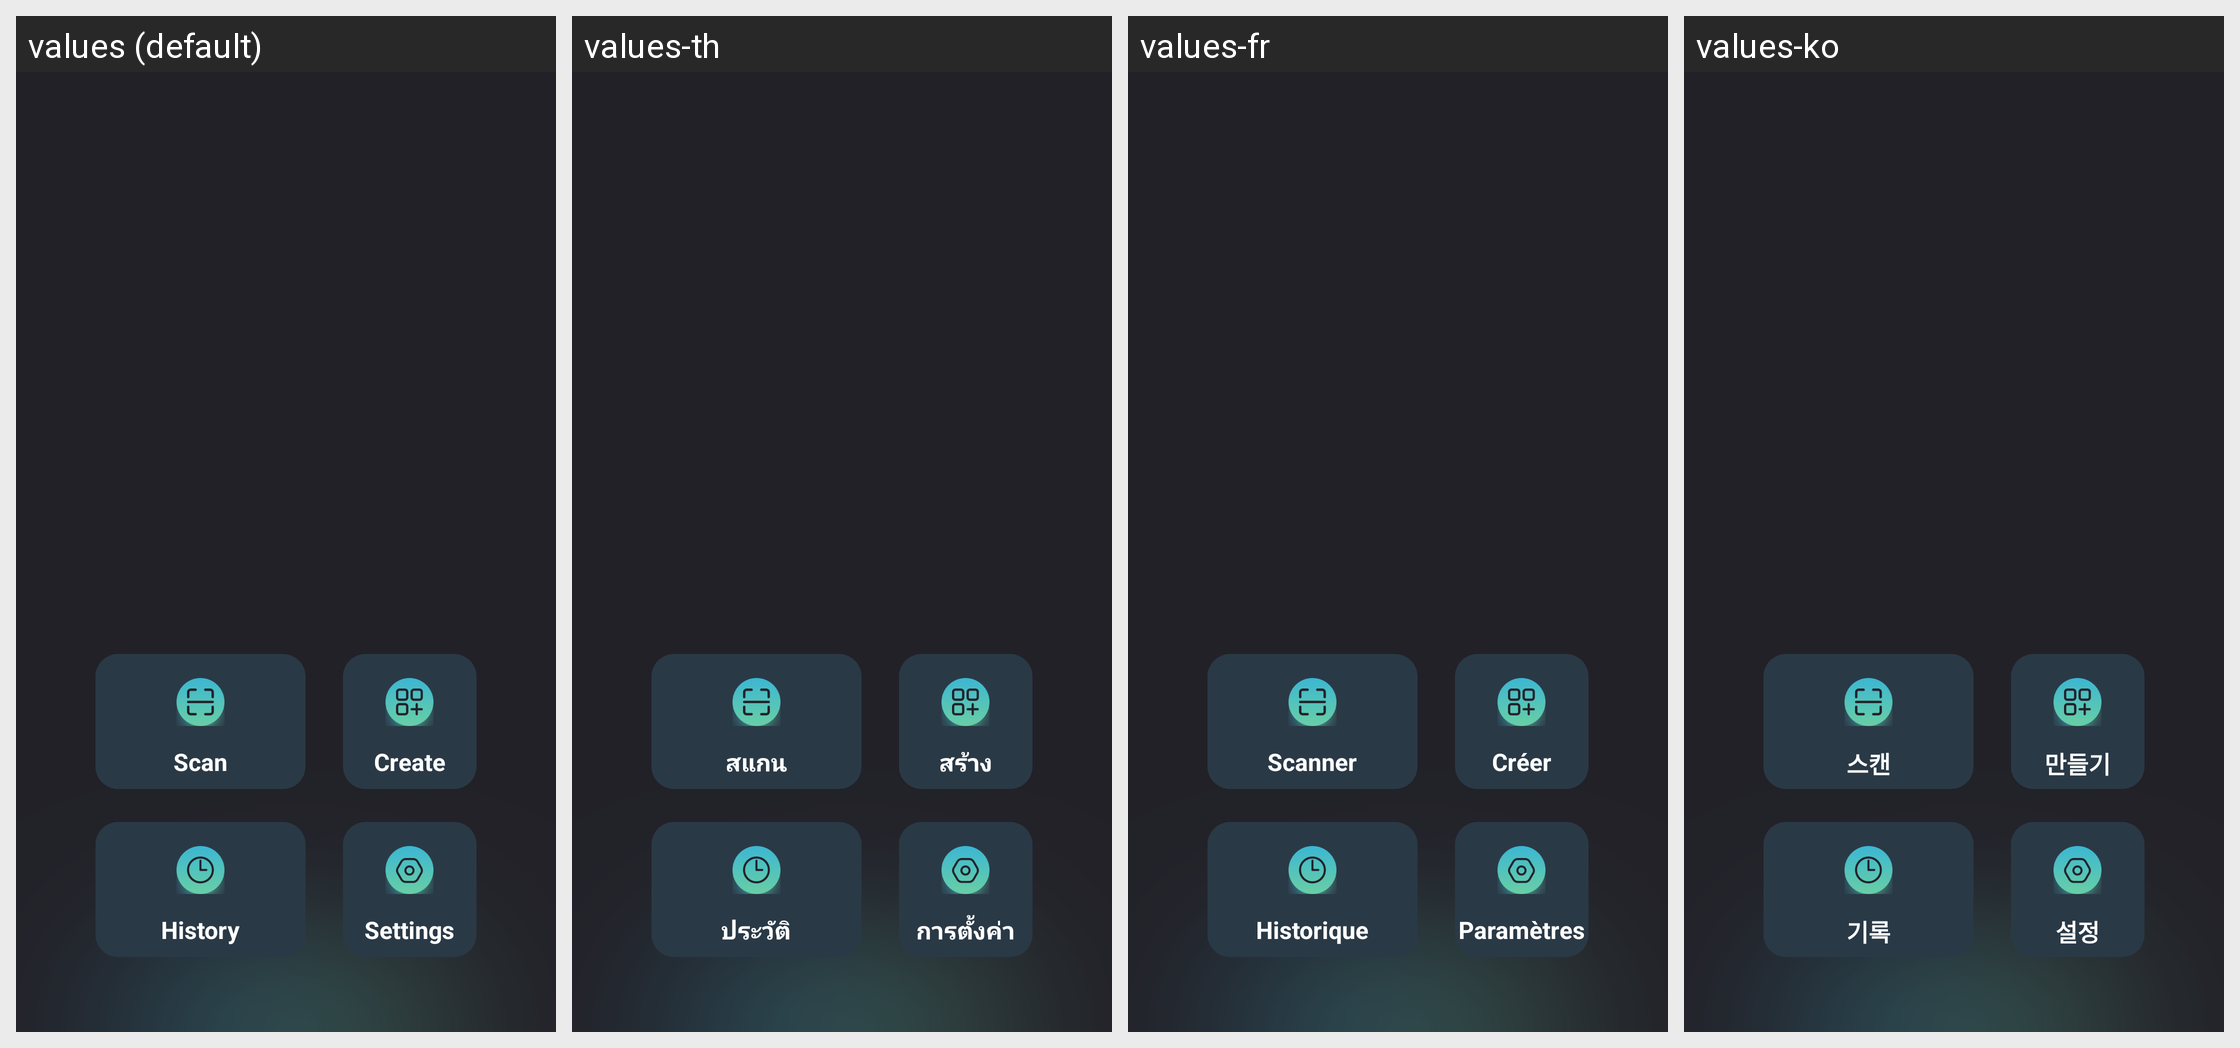

Strings drawn on this Android screen and how each of the app's shown locales translates them:
Android screen res/layout/activity_main.xml rendered under 4 locales, left to right: values (default), values-th, values-fr, values-ko. Device: Nexus 5 (rendered at 1080×1920; each locale shown at half size, 540×960, under a caption strip naming it); theme Theme.SmartQREditor.
Other locales in the repository, not shown: values-de, values-es, values-in, values-ja, values-ms, values-pt, values-zh-rTW.
Strings drawn on this screen, with the default value and each locale's value (text and hints the layout hard-codes, and strings that could not be matched under every locale, appear in the picture but are not listed):

Scan
  values: Scan
  values-th: สแกน
  values-fr: Scanner
  values-ko: 스캔

Create
  values: Create
  values-th: สร้าง
  values-fr: Créer
  values-ko: 만들기

History
  values: History
  values-th: ประวัติ
  values-fr: Historique
  values-ko: 기록

Settings
  values: Settings
  values-th: การตั้งค่า
  values-fr: Paramètres
  values-ko: 설정
